Run: headless pygame with SDL's dummy video driver; simulated clock (each Clock.tick advances the game by its frame time, no real sleeping); random seed 0; keys injected as events and as key.get_pressed() state; no mouse input.
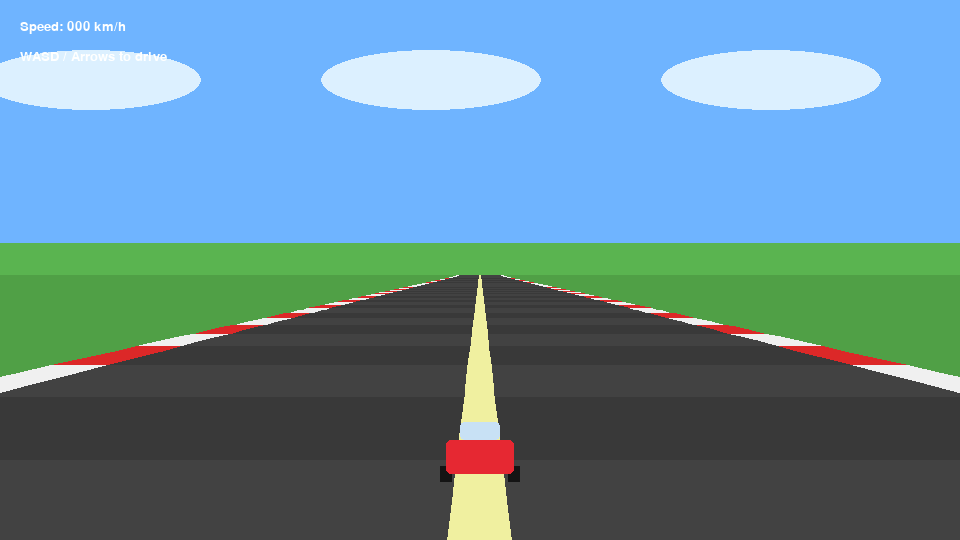
Frame 1 of 4 · flips 1–60 · no input
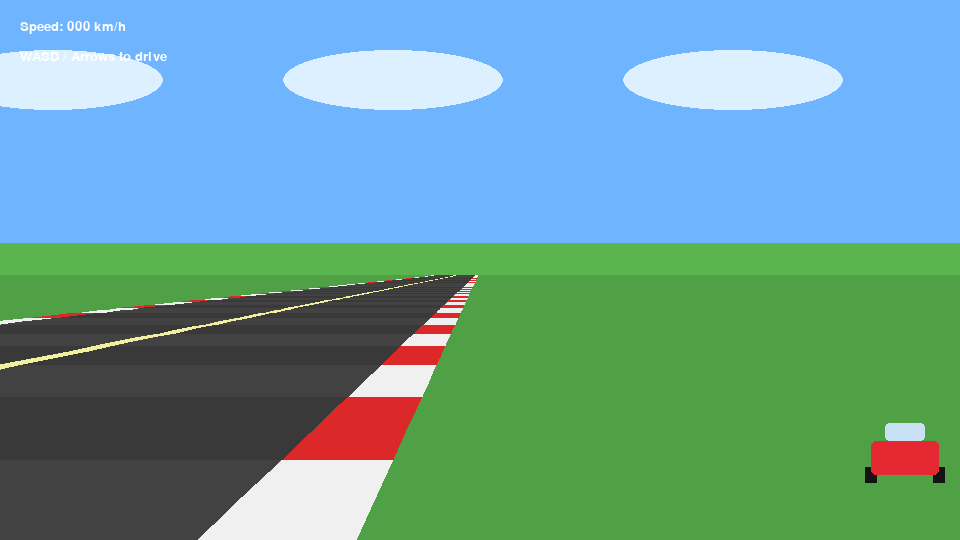
Frame 2 of 4 · flips 61–180 · tapped SPACE, RETURN · held RIGHT (→), D
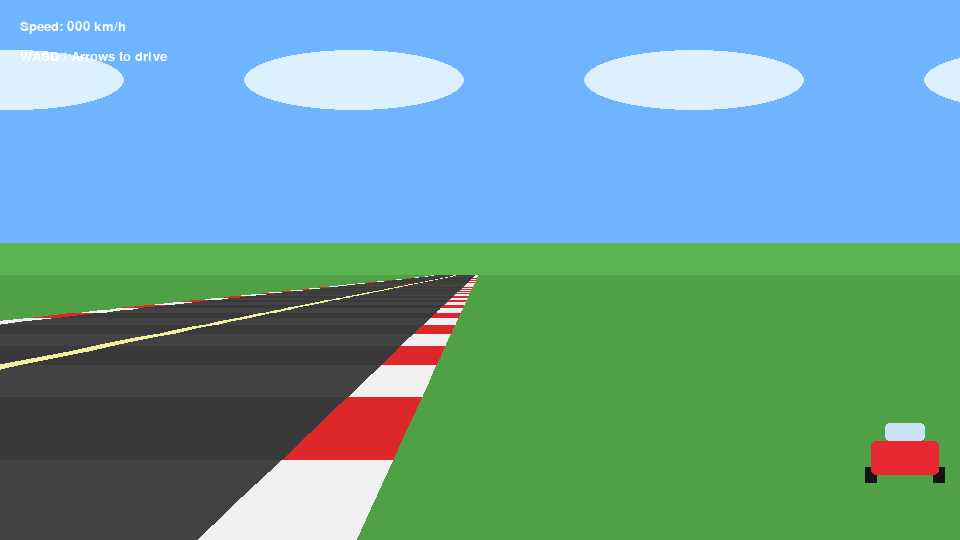
Frame 3 of 4 · flips 181–300 · held DOWN (↓), S
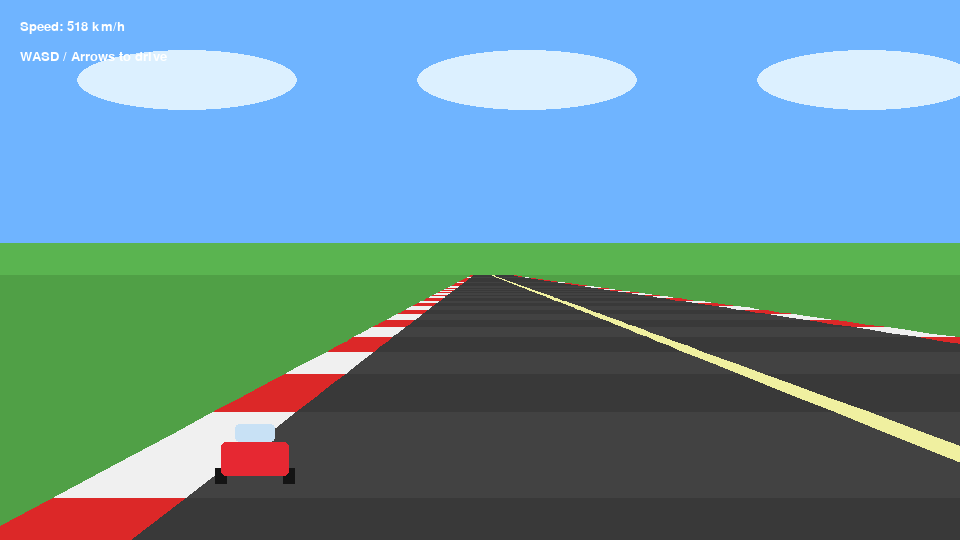
Frame 4 of 4 · flips 301–420 · held LEFT (←), A, UP (↑), W

The pygame program that drew these frames:

import math
import random
import sys
from dataclasses import dataclass

import pygame

# --- Game tuning constants ---
SCREEN_WIDTH = 960
SCREEN_HEIGHT = 540
FPS = 60
ROAD_WIDTH = 2200
SEGMENT_LENGTH = 200
DRAW_DISTANCE = 220
CAMERA_HEIGHT = 1000
CAMERA_DEPTH = 0.84  # lower = wider field of view
MAX_SPEED = SEGMENT_LENGTH / (1 / FPS) * 0.9
ACCEL = MAX_SPEED / 6
BREAKING = -MAX_SPEED / 3
DECEL = -MAX_SPEED / 8
OFFROAD_DECEL = -MAX_SPEED / 2
OFFROAD_LIMIT = MAX_SPEED / 4
TRACK_LENGTH = 1600


@dataclass
class Segment:
    index: int
    curve: float = 0.0
    y: float = 0.0


def build_track() -> list[Segment]:
    """Create a looping track made of straight and curved hills."""
    track: list[Segment] = [Segment(i) for i in range(TRACK_LENGTH)]

    def add_road(start: int, length: int, curve: float, hill: float) -> None:
        for i in range(length):
            idx = (start + i) % TRACK_LENGTH
            progress = i / max(1, length - 1)
            smooth = (1 - math.cos(progress * math.pi)) / 2
            track[idx].curve = curve * smooth
            track[idx].y = hill * smooth

    start = 0
    presets = [
        (220, 0.0, 0),
        (150, 0.8, 120),
        (160, -0.9, -150),
        (200, 0.4, 80),
        (180, -0.3, 0),
        (210, 1.0, 150),
        (220, 0.0, -40),
        (140, -0.7, 90),
    ]

    while start < TRACK_LENGTH:
        length, curve, hill = random.choice(presets)
        add_road(start, min(length, TRACK_LENGTH - start), curve, hill)
        start += length

    return track


def project(
    world_x: float,
    world_y: float,
    world_z: float,
    camera_x: float,
    camera_y: float,
    camera_z: float,
) -> tuple[float, float, float]:
    """Project 3D-ish world points to screen for pseudo-3D illusion."""
    dz = world_z - camera_z
    scale = CAMERA_DEPTH / dz if dz != 0 else 0.0001
    x = (1 + scale * (world_x - camera_x)) * SCREEN_WIDTH / 2
    y = (1 - scale * (world_y - camera_y)) * SCREEN_HEIGHT / 2
    w = scale * ROAD_WIDTH * SCREEN_WIDTH / 2
    return x, y, w


def draw_background(surface: pygame.Surface, speed_percent: float) -> None:
    horizon = SCREEN_HEIGHT * 0.45
    sky = pygame.Rect(0, 0, SCREEN_WIDTH, int(horizon))
    ground = pygame.Rect(0, int(horizon), SCREEN_WIDTH, SCREEN_HEIGHT - int(horizon))
    pygame.draw.rect(surface, (111, 180, 255), sky)
    pygame.draw.rect(surface, (90, 180, 80), ground)

    # fake moving cloud stripes for motion
    offset = int(pygame.time.get_ticks() * (0.02 + speed_percent * 0.06)) % SCREEN_WIDTH
    for i in range(-1, 4):
        x = i * 340 - offset
        pygame.draw.ellipse(surface, (220, 240, 255), pygame.Rect(x, 50, 220, 60))


def draw_segment(
    surface: pygame.Surface,
    x1: float,
    y1: float,
    w1: float,
    x2: float,
    y2: float,
    w2: float,
    color: tuple[int, int, int],
    rumble_color: tuple[int, int, int],
    lane_color: tuple[int, int, int],
) -> None:
    if y2 >= y1:
        return

    rumble1 = w1 * 1.15
    rumble2 = w2 * 1.15

    grass = [(0, y2), (SCREEN_WIDTH, y2), (SCREEN_WIDTH, y1), (0, y1)]
    pygame.draw.polygon(surface, (80, 160, 70), grass)

    left_rumble = [
        (x1 - rumble1, y1),
        (x1 - w1, y1),
        (x2 - w2, y2),
        (x2 - rumble2, y2),
    ]
    right_rumble = [
        (x1 + w1, y1),
        (x1 + rumble1, y1),
        (x2 + rumble2, y2),
        (x2 + w2, y2),
    ]
    pygame.draw.polygon(surface, rumble_color, left_rumble)
    pygame.draw.polygon(surface, rumble_color, right_rumble)

    road = [(x1 - w1, y1), (x1 + w1, y1), (x2 + w2, y2), (x2 - w2, y2)]
    pygame.draw.polygon(surface, color, road)

    lane_w1 = w1 * 0.03
    lane_w2 = w2 * 0.03
    lane_x1 = x1
    lane_x2 = x2
    lane = [
        (lane_x1 - lane_w1, y1),
        (lane_x1 + lane_w1, y1),
        (lane_x2 + lane_w2, y2),
        (lane_x2 - lane_w2, y2),
    ]
    pygame.draw.polygon(surface, lane_color, lane)


def draw_car(surface: pygame.Surface, player_x: float, speed_percent: float) -> None:
    base_y = SCREEN_HEIGHT - 80
    center_x = SCREEN_WIDTH // 2 + int(player_x * SCREEN_WIDTH * 0.35)
    bob = int(math.sin(pygame.time.get_ticks() * 0.02) * (2 + speed_percent * 6))
    car_color = (230, 40, 50)

    body = pygame.Rect(center_x - 34, base_y - 20 + bob, 68, 34)
    roof = pygame.Rect(center_x - 20, base_y - 38 + bob, 40, 18)
    wheel_l = pygame.Rect(center_x - 40, base_y + 6 + bob, 12, 16)
    wheel_r = pygame.Rect(center_x + 28, base_y + 6 + bob, 12, 16)

    pygame.draw.rect(surface, (20, 20, 20), wheel_l)
    pygame.draw.rect(surface, (20, 20, 20), wheel_r)
    pygame.draw.rect(surface, car_color, body, border_radius=5)
    pygame.draw.rect(surface, (200, 225, 245), roof, border_radius=4)


def run() -> None:
    pygame.init()
    screen = pygame.display.set_mode((SCREEN_WIDTH, SCREEN_HEIGHT))
    pygame.display.set_caption("Thumb Drive Racer (Pseudo-3D)")
    clock = pygame.time.Clock()
    font = pygame.font.SysFont("consolas", 20)

    track = build_track()

    position = 0.0
    speed = 0.0
    player_x = 0.0

    running = True
    while running:
        dt = clock.tick(FPS) / 1000

        for event in pygame.event.get():
            if event.type == pygame.QUIT:
                running = False

        keys = pygame.key.get_pressed()
        accel = 0.0
        if keys[pygame.K_UP] or keys[pygame.K_w]:
            accel = ACCEL
        elif keys[pygame.K_DOWN] or keys[pygame.K_s]:
            accel = BREAKING
        else:
            accel = DECEL

        if keys[pygame.K_LEFT] or keys[pygame.K_a]:
            player_x -= 2.2 * dt * (speed / MAX_SPEED + 0.3)
        if keys[pygame.K_RIGHT] or keys[pygame.K_d]:
            player_x += 2.2 * dt * (speed / MAX_SPEED + 0.3)

        speed += accel * dt
        speed = max(0.0, min(speed, MAX_SPEED))

        if abs(player_x) > 1.0 and speed > OFFROAD_LIMIT:
            speed += OFFROAD_DECEL * dt

        position = (position + speed * dt) % (TRACK_LENGTH * SEGMENT_LENGTH)

        base_segment = int(position // SEGMENT_LENGTH) % TRACK_LENGTH
        speed_percent = speed / MAX_SPEED if MAX_SPEED else 0.0

        draw_background(screen, speed_percent)

        max_y = SCREEN_HEIGHT
        x = 0.0
        dx = 0.0

        for n in range(DRAW_DISTANCE):
            current_index = (base_segment + n) % TRACK_LENGTH
            seg = track[current_index]
            seg_next = track[(current_index + 1) % TRACK_LENGTH]

            z1 = n * SEGMENT_LENGTH
            z2 = (n + 1) * SEGMENT_LENGTH

            x1, y1, w1 = project(
                x,
                seg.y,
                z1,
                player_x * ROAD_WIDTH,
                CAMERA_HEIGHT,
                0,
            )
            x += dx
            dx += seg.curve * 0.03
            x2, y2, w2 = project(
                x,
                seg_next.y,
                z2,
                player_x * ROAD_WIDTH,
                CAMERA_HEIGHT,
                0,
            )

            if y2 >= max_y:
                continue
            max_y = y2

            dark = (current_index // 3) % 2 == 0
            road_col = (57, 57, 57) if dark else (66, 66, 66)
            rumble_col = (220, 40, 40) if dark else (240, 240, 240)
            lane_col = (240, 240, 160)
            draw_segment(screen, x1, y1, w1, x2, y2, w2, road_col, rumble_col, lane_col)

        draw_car(screen, player_x, speed_percent)

        speed_text = font.render(f"Speed: {int(speed * 0.15):03d} km/h", True, (255, 255, 255))
        hint_text = font.render("WASD / Arrows to drive", True, (255, 255, 255))
        screen.blit(speed_text, (20, 20))
        screen.blit(hint_text, (20, 50))

        pygame.display.flip()

    pygame.quit()
    sys.exit(0)


if __name__ == "__main__":
    run()
